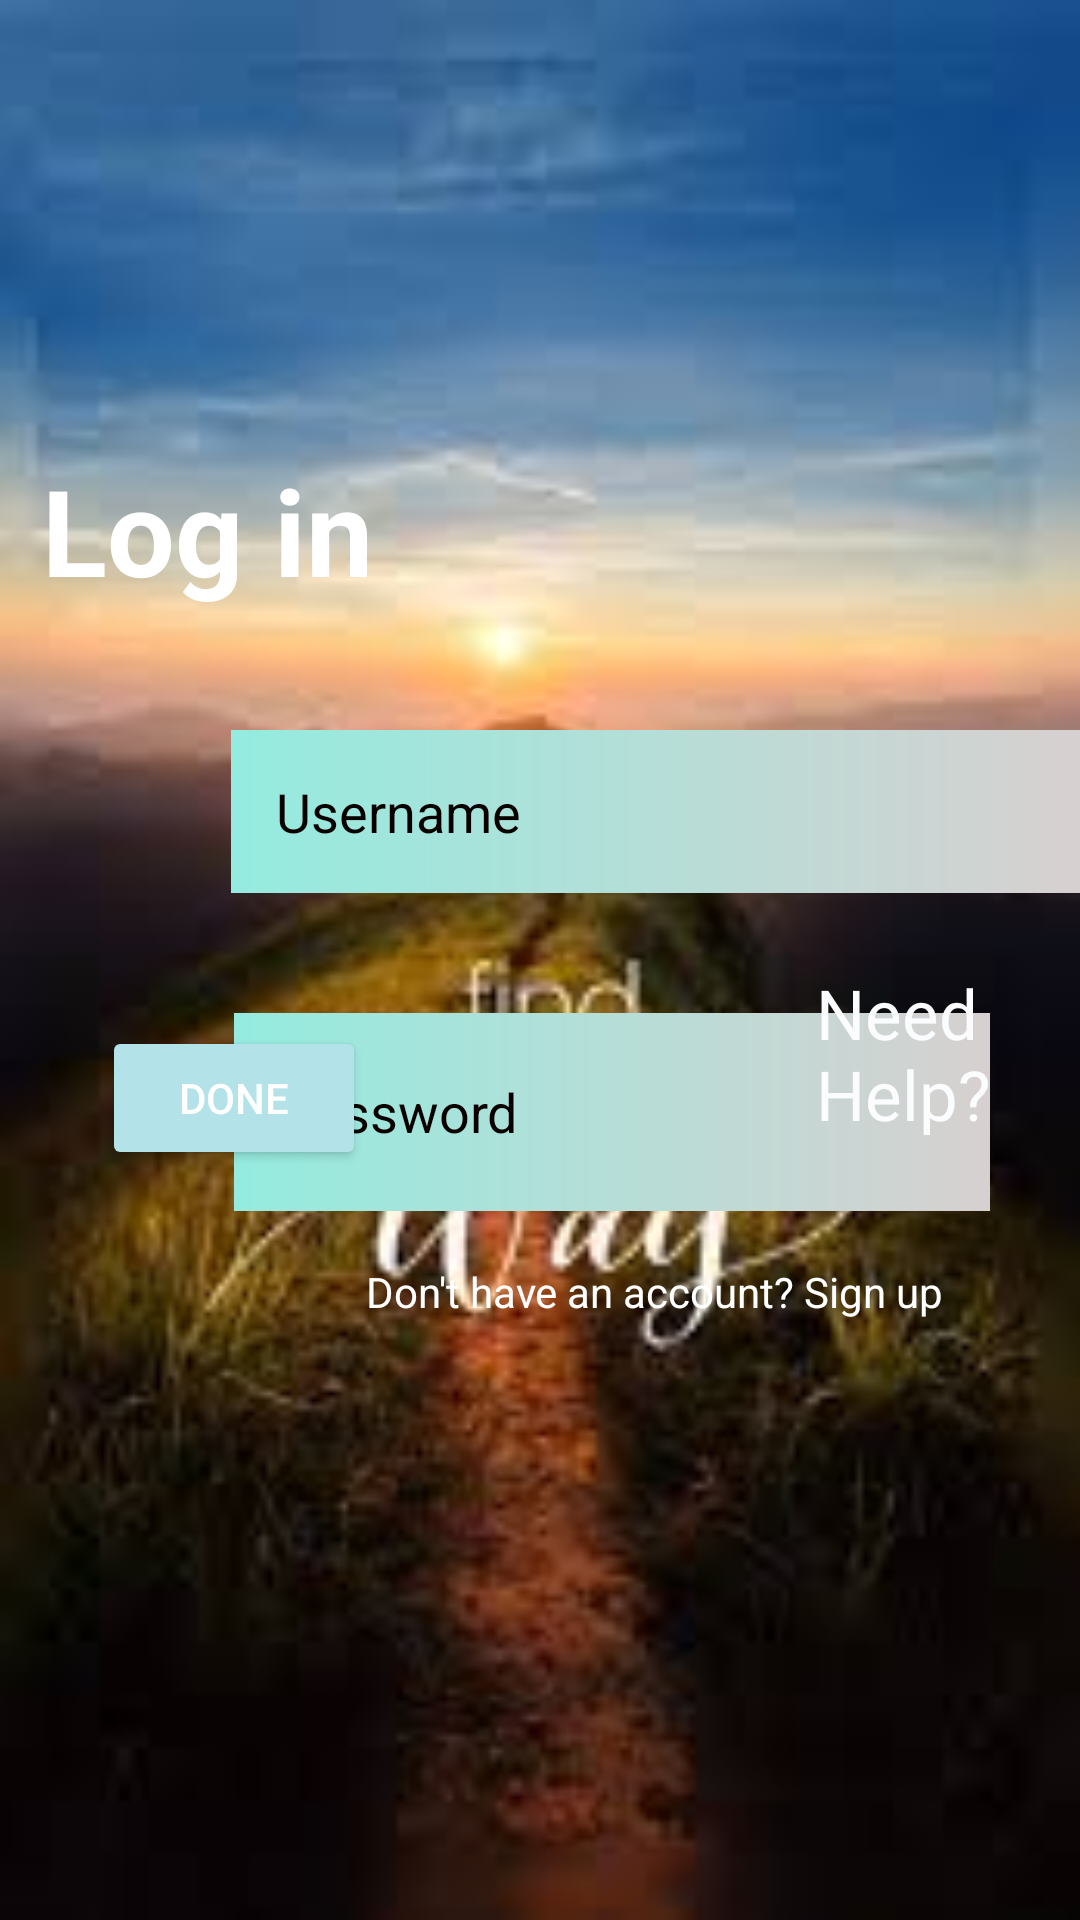

The Android layout XML behind this screen, and the referenced resources:
<!-- AndroidManifest.xml: application theme Theme.RelativeLayouttask -->
<!-- res/layout/activity_screen3relative.xml -->
<?xml version="1.0" encoding="utf-8"?>
<RelativeLayout xmlns:android="http://schemas.android.com/apk/res/android"
    xmlns:app="http://schemas.android.com/apk/res-auto"
    xmlns:tools="http://schemas.android.com/tools"
    android:id="@+id/main"
    android:layout_width="match_parent"
    android:layout_height="match_parent"
    tools:context=".screen3relative"
    android:background="@drawable/ss3">
    <TextView
        android:id="@+id/log"
        android:layout_width="233dp"
        android:layout_height="wrap_content"
        android:text="Log in"
        android:textColor="#ffffff"
        android:layout_marginLeft="14dp"
        android:paddingTop="150dp"
        android:textSize="40sp"
        android:textStyle="bold"/>
    <ImageView
        android:id="@+id/imgg"
        android:layout_below="@id/log"
        android:layout_width="67dp"
        android:layout_height="71dp"
        android:layout_marginTop="23dp"
        app:srcCompat="@drawable/userimg" />
        <EditText
            android:id="@+id/userid"
            android:layout_width="310dp"
            android:layout_height="wrap_content"
            android:layout_marginLeft="10dp"
            android:layout_below="@id/log"
            android:layout_toRightOf="@id/imgg"
            android:layout_marginTop="40dp"
            android:background="@drawable/bggrad"
            android:hint="Username"
            android:padding="15dp"
            android:textColor="#070000"
            android:textColorHint="#090000" />

        <ImageView
            android:id="@+id/imghh"
            android:layout_width="67dp"
            android:layout_height="match_parent"
            app:srcCompat="@drawable/passimg" />


    <EditText
        android:id="@+id/pass"
        android:layout_width="303dp"
        android:layout_height="66dp"
        android:layout_below="@id/userid"
        android:layout_marginLeft="11dp"
        android:layout_marginTop="40dp"
        android:layout_marginRight="30dp"
        android:layout_marginBottom="340dp"
        android:layout_toRightOf="@id/imgg"
        android:background="@drawable/bggrad"
        android:hint="Password"
        android:inputType="textPassword"
        android:padding="15dp"
        android:textColor="#070000"
        android:textColorHint="#0B0000" />
        <Button
            android:id="@+id/buttondn"
            android:layout_width="wrap_content"
            android:layout_height="wrap_content"
            android:text="Done"
            android:textColor="#FFFFFF"
            android:layout_alignParentBottom="true"
            android:layout_marginBottom="250dp"
            android:layout_marginLeft="34dp"
            android:backgroundTint="#B4E2E9"/>

        <TextView
            android:layout_width="wrap_content"
            android:layout_height="wrap_content"
            android:layout_marginTop="20dp"
            android:layout_marginLeft="150dp"
            android:text="Need Help?"
            android:layout_toRightOf="@id/buttondn"
            android:layout_alignParentBottom="true"
            android:layout_marginBottom="260dp"
            android:textColor="#FBFCFD"
            android:textSize="23dp"/>

    <TextView
        android:layout_width="wrap_content"
        android:layout_height="wrap_content"
        android:text="Don't have an account? Sign up"
        android:textColor="#FFFFFF"
        android:layout_alignParentBottom="true"
        android:layout_toRightOf="@id/buttondn"
        android:layout_marginBottom="200dp"
        android:layout_marginTop="10dp"
        android:layout_gravity="center"/>
</RelativeLayout>
<!-- resources referenced by this layout -->
<resources>
  <!-- drawable bggrad (drawable) -->
  <?xml version="1.0" encoding="utf-8"?>
  <shape xmlns:android="http://schemas.android.com/apk/res/android">
      <gradient
          android:startColor="#94EBDF"
          android:endColor="#D7D0D0"
          />
  
  </shape>
  <!-- drawable ss3: jpg bitmap (drawable, 6289 bytes) -->
  <style name="Theme.RelativeLayouttask" parent="Base.Theme.RelativeLayouttask" />
  <style name="Base.Theme.RelativeLayouttask" parent="Theme.Material3.DayNight.NoActionBar">
          
          
      </style>
</resources>
